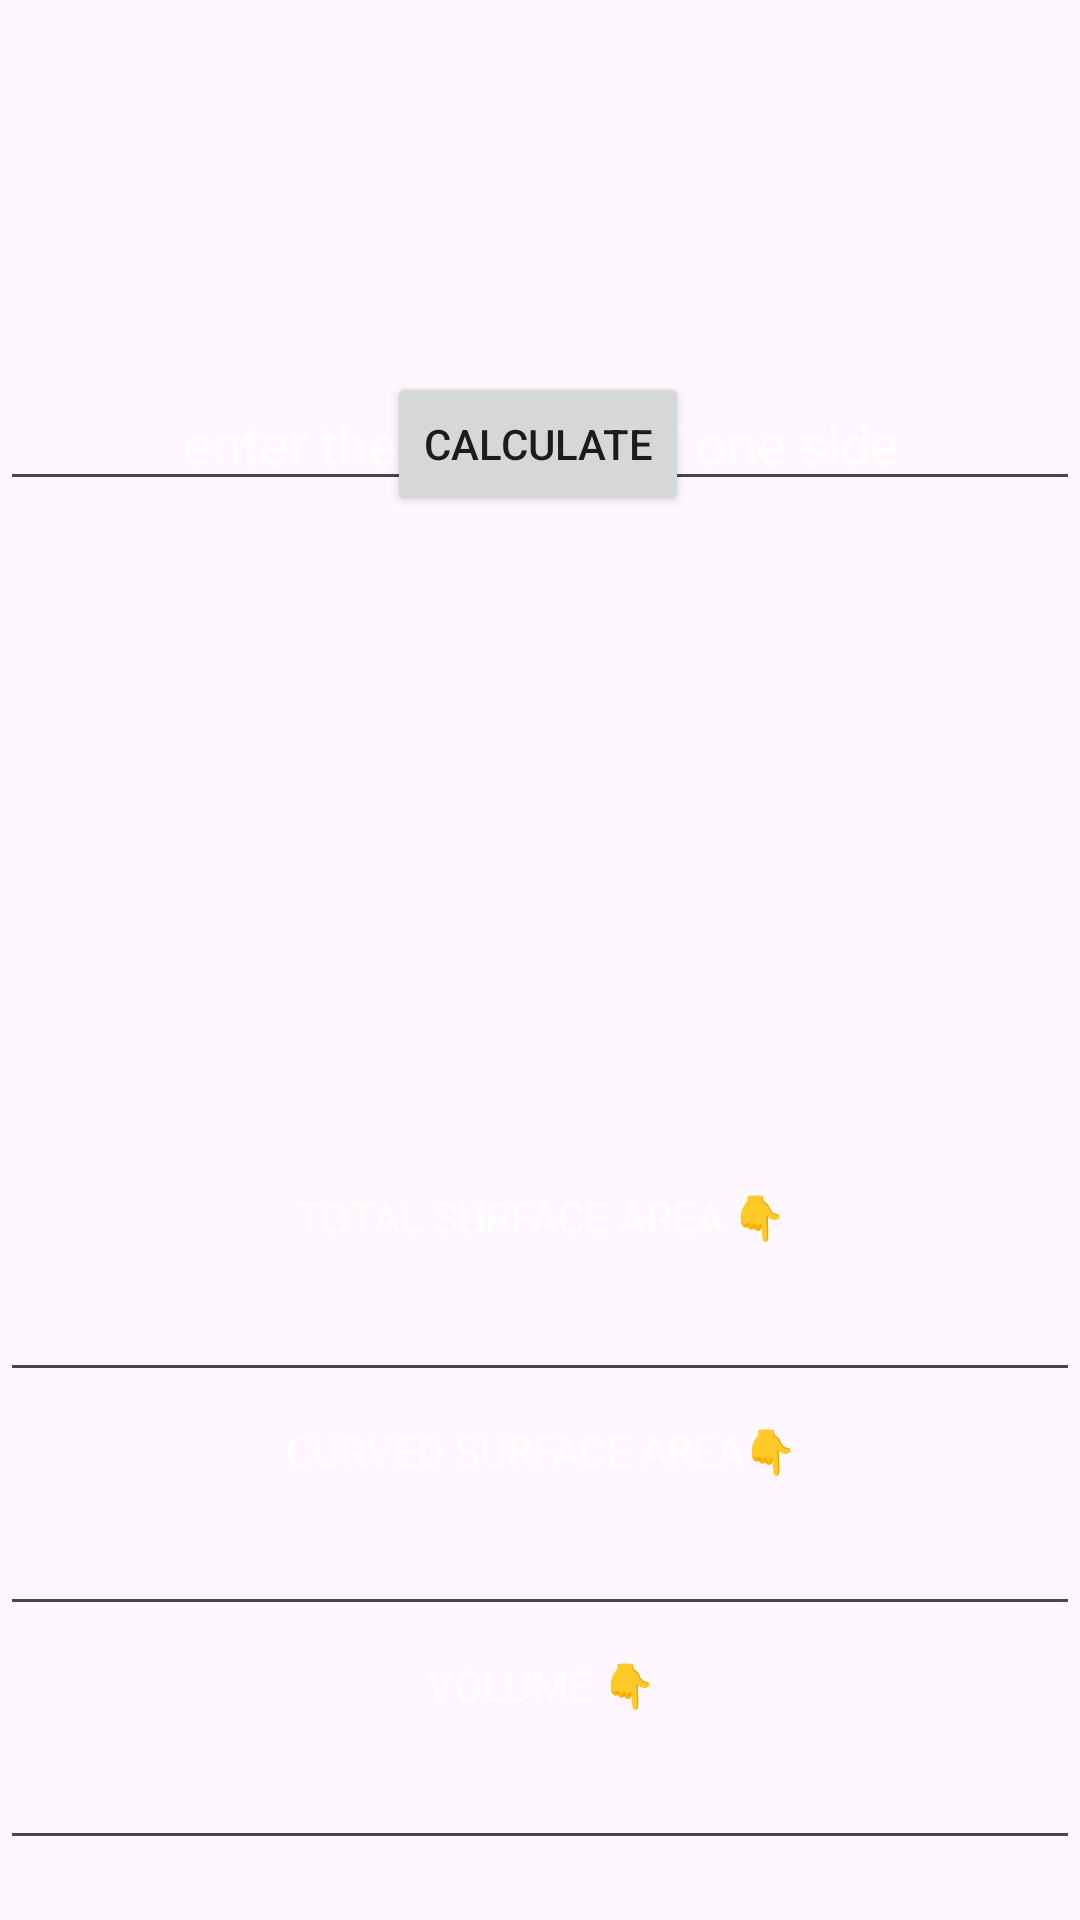

Layout XML and referenced resources for this Android screen:
<!-- AndroidManifest.xml: application theme Theme.ShapeSolver -->
<!-- res/layout/activity_cube_real.xml -->
<?xml version="1.0" encoding="utf-8"?>
<androidx.constraintlayout.widget.ConstraintLayout xmlns:android="http://schemas.android.com/apk/res/android"
    xmlns:app="http://schemas.android.com/apk/res-auto"
    xmlns:tools="http://schemas.android.com/tools"
    android:layout_width="match_parent"
    android:layout_height="match_parent"
    android:background="@drawable/back2"
    tools:context=".cubeReal">

    <EditText
        android:id="@+id/measureOfSide"
        android:layout_width="0dp"
        android:layout_height="0dp"
        android:layout_marginTop="128dp"
        android:layout_marginBottom="219dp"
        android:inputType="numberDecimal"
        android:gravity="center"
        android:hint="enter the measure of one side"
        android:textColorHint="@color/white"
        android:textSize="@dimen/_20sdp"
        app:layout_constraintBottom_toTopOf="@+id/tsaTitle"
        app:layout_constraintEnd_toEndOf="parent"
        app:layout_constraintStart_toStartOf="parent"
        app:layout_constraintTop_toTopOf="parent" />

    <Button
        android:id="@+id/calculateButton"
        android:layout_width="wrap_content"
        android:layout_height="wrap_content"
        android:layout_marginBottom="468dp"
        android:text="CALCULATE"
        app:layout_constraintBottom_toBottomOf="parent"
        app:layout_constraintEnd_toEndOf="parent"
        app:layout_constraintHorizontal_bias="0.498"
        app:layout_constraintStart_toStartOf="parent" />

    <TextView
        android:id="@+id/tsaTitle"
        android:layout_width="0dp"
        android:layout_height="0dp"
        android:gravity="center"
        android:text="TOTAL SURFACE AREA 👇"
        android:textColor="@color/white"
        android:textSize="@dimen/_20sdp"
        app:layout_constraintBottom_toTopOf="@+id/tsaValue"
        app:layout_constraintEnd_toEndOf="parent"
        app:layout_constraintStart_toStartOf="parent"
        app:layout_constraintTop_toBottomOf="@+id/measureOfSide" />

    <TextView
        android:id="@+id/csaTitle"
        android:layout_width="0dp"
        android:layout_height="0dp"
        android:gravity="center"
        android:text="CURVED SURFACE AREA👇"
        android:textColor="@color/white"
        android:textSize="@dimen/_20sdp"
        app:layout_constraintBottom_toTopOf="@+id/csaValue"
        app:layout_constraintEnd_toEndOf="parent"
        app:layout_constraintStart_toStartOf="parent"
        app:layout_constraintTop_toBottomOf="@+id/tsaValue" />

    <TextView
        android:id="@+id/volumeTitle"
        android:layout_width="0dp"
        android:layout_height="0dp"
        android:gravity="center"
        android:text="VOLUME 👇"
        android:textColor="@color/white"
        android:textSize="@dimen/_20sdp"
        app:layout_constraintBottom_toTopOf="@+id/volumeValue"
        app:layout_constraintEnd_toEndOf="parent"
        app:layout_constraintStart_toStartOf="parent"
        app:layout_constraintTop_toBottomOf="@+id/csaValue" />

    <EditText
        android:id="@+id/tsaValue"
        android:layout_width="0dp"
        android:layout_height="0dp"
        android:textColor="@color/white"
        android:focusable="false"
        android:gravity="center"
        app:layout_constraintBottom_toTopOf="@+id/csaTitle"
        app:layout_constraintEnd_toEndOf="parent"
        app:layout_constraintStart_toStartOf="parent"
        app:layout_constraintTop_toBottomOf="@+id/tsaTitle" />

    <EditText
        android:id="@+id/csaValue"
        android:layout_width="0dp"
        android:layout_height="0dp"
        android:textColor="@color/white"
        android:focusable="false"
        android:gravity="center"
        app:layout_constraintBottom_toTopOf="@+id/volumeTitle"
        app:layout_constraintEnd_toEndOf="parent"
        app:layout_constraintStart_toStartOf="parent"
        app:layout_constraintTop_toBottomOf="@+id/csaTitle" />

    <EditText
        android:id="@+id/volumeValue"
        android:layout_width="0dp"
        android:layout_height="0dp"
        android:layout_marginBottom="20dp"
        android:textColor="@color/white"
        android:focusable="false"
        android:gravity="center"
        app:layout_constraintBottom_toBottomOf="parent"
        app:layout_constraintEnd_toEndOf="parent"
        app:layout_constraintStart_toStartOf="parent"
        app:layout_constraintTop_toBottomOf="@+id/volumeTitle" />

</androidx.constraintlayout.widget.ConstraintLayout>
<!-- resources referenced by this layout -->
<resources>
  <style name="Theme.ShapeSolver" parent="Base.Theme.ShapeSolver" />
  <style name="Base.Theme.ShapeSolver" parent="Theme.Material3.DayNight.NoActionBar">
          
          
      </style>
  <!-- not gathered from this repository: default colours our renderer supplied (Android Studio template values) -->
  <color name="white">#FFFFFFFF</color>
</resources>
